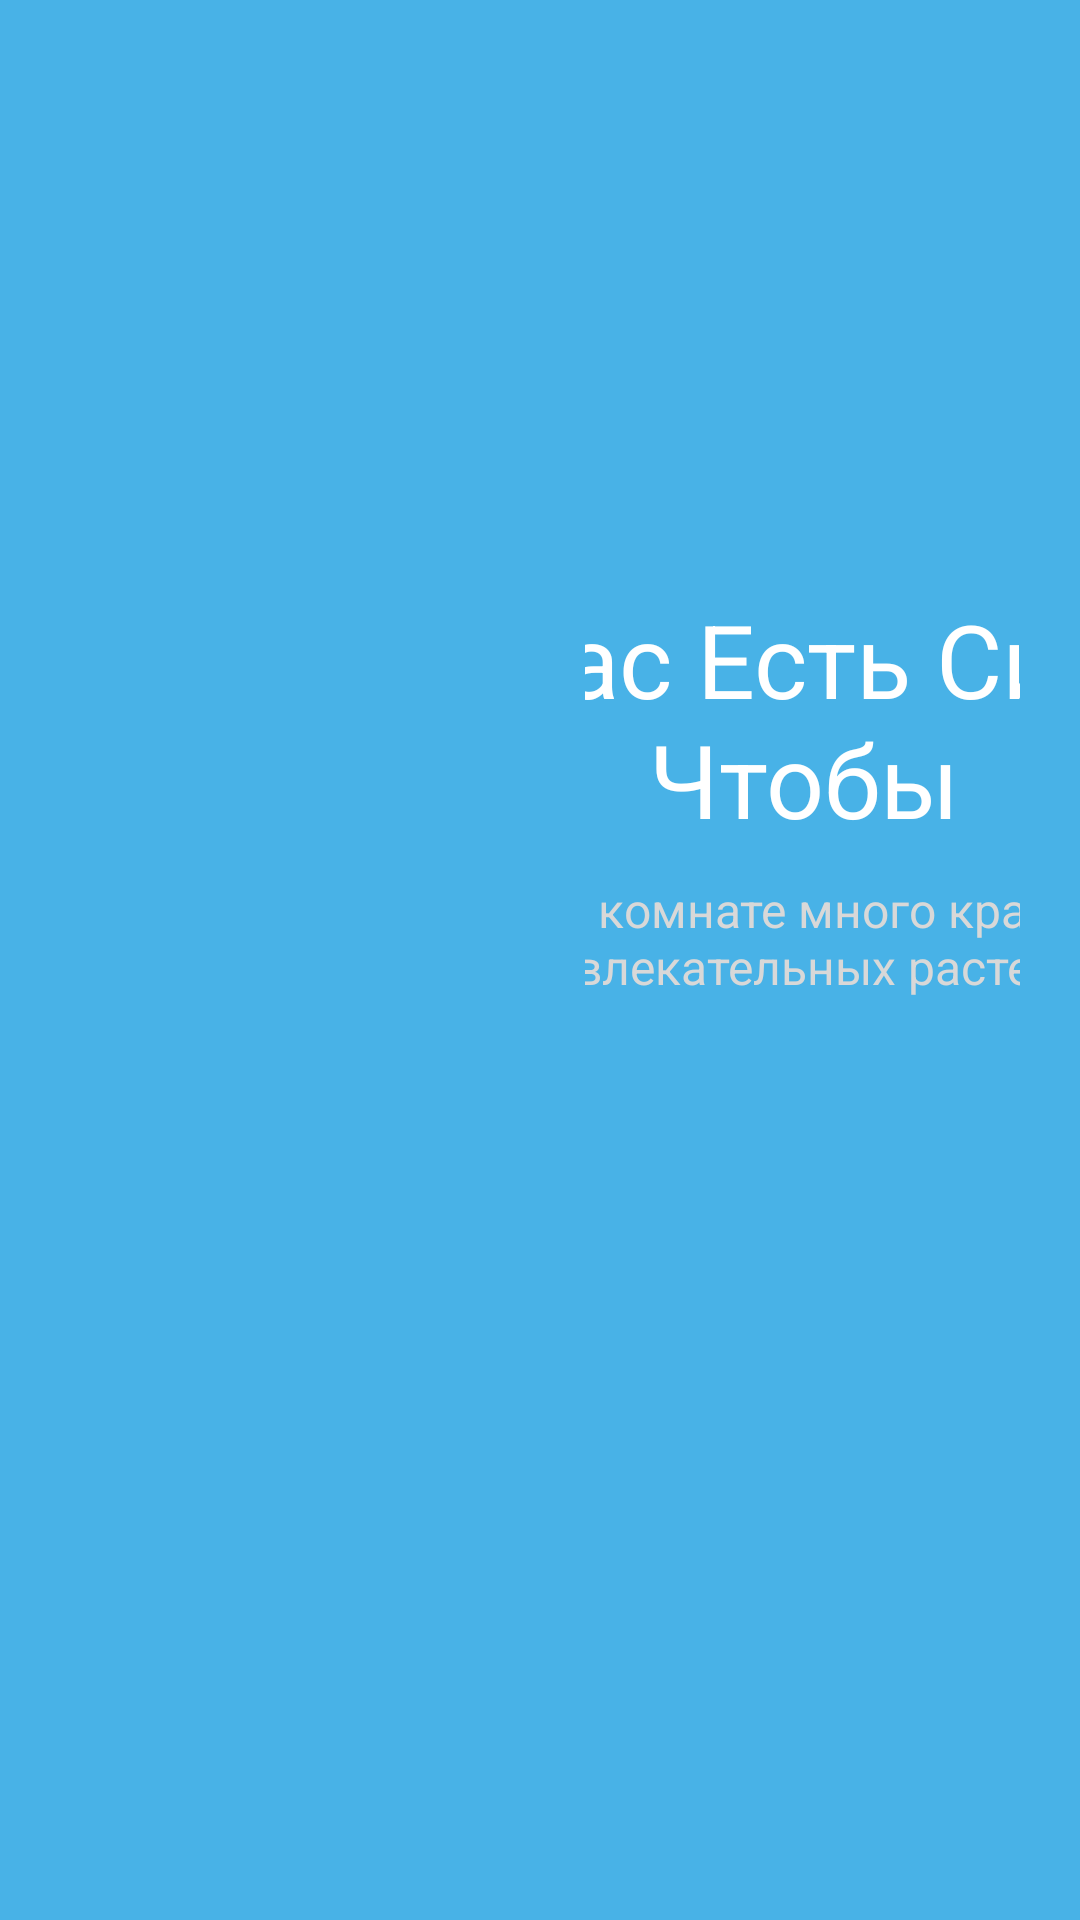

Reconstruct the res/layout file that produces this screen, plus the resources it refers to.
<!-- AndroidManifest.xml: application theme Theme.Praktika -->
<!-- res/layout/welcome3_horizontal.xml -->
<?xml version="1.0" encoding="utf-8"?>
<androidx.constraintlayout.widget.ConstraintLayout xmlns:android="http://schemas.android.com/apk/res/android"
    xmlns:app="http://schemas.android.com/apk/res-auto"
    xmlns:tools="http://schemas.android.com/tools"
    android:layout_width="match_parent"
    android:layout_height="match_parent"
    android:background="#48B2E7">

    <LinearLayout
        android:layout_width="match_parent"
        android:layout_height="match_parent"
        android:orientation="horizontal"
        android:gravity="center"
        android:padding="20dp"
        app:layout_constraintBottom_toBottomOf="parent"
        app:layout_constraintEnd_toEndOf="parent"
        app:layout_constraintStart_toStartOf="parent"
        app:layout_constraintTop_toTopOf="parent">

        <ImageView
            android:id="@+id/imageView4"
            android:layout_width="0dp"
            android:layout_height="300dp"
            android:layout_weight="1"
            android:layout_marginEnd="30dp"
            android:adjustViewBounds="true"
            android:scaleType="fitCenter"
            app:srcCompat="@drawable/image_3" />

        <LinearLayout
            android:layout_width="0dp"
            android:layout_height="wrap_content"
            android:layout_weight="1"
            android:orientation="vertical"
            android:gravity="center_horizontal">

            <TextView
                android:id="@+id/textView8"
                android:layout_width="280dp"
                android:layout_height="wrap_content"
                android:text="У Вас Есть Сила, Чтобы"
                android:textAlignment="center"
                android:textColor="#FFFFFF"
                android:textSize="34sp" />

            <TextView
                android:id="@+id/textView9"
                android:layout_width="274dp"
                android:layout_height="wrap_content"
                android:layout_marginTop="10dp"
                android:text="В вашей комнате много красивых и привлекательных растений"
                android:textAlignment="center"
                android:textColor="#D8D8D8"
                android:textSize="16sp" />

            <ImageView
                android:id="@+id/imageView5"
                android:layout_width="300dp"
                android:layout_height="wrap_content"
                android:layout_marginTop="30dp"
                app:srcCompat="@drawable/frame3" />

            <Button
                android:id="@+id/button4"
                android:layout_width="250dp"
                android:layout_height="50dp"
                android:layout_marginTop="30dp"
                android:backgroundTint="#FFFFFF"
                android:text="Далее"
                android:textColor="#2B2B2B"
                android:textSize="14sp"
                app:cornerRadius="14dp" />
        </LinearLayout>
    </LinearLayout>
</androidx.constraintlayout.widget.ConstraintLayout>
<!-- resources referenced by this layout -->
<resources>

</resources>
